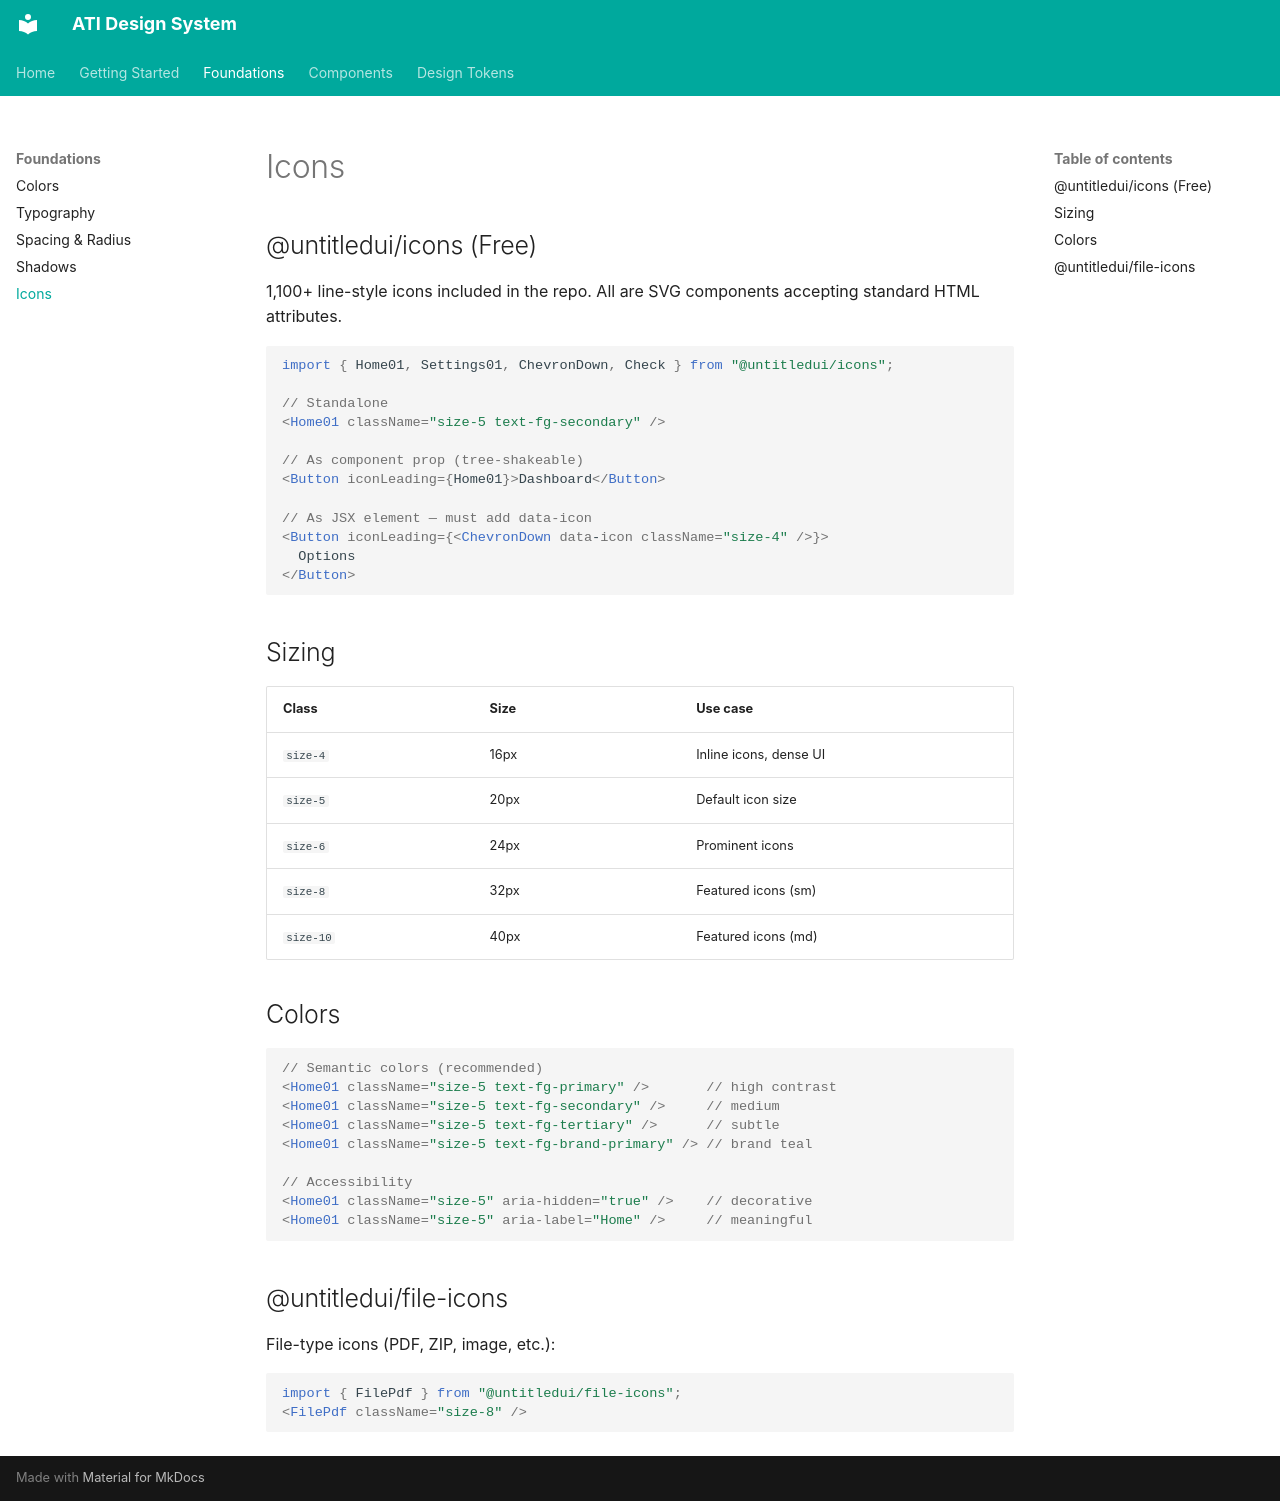

repository: akankshyapradhan22/ati-design-system · page: foundations/icons/index.html · generator: mkdocs

# Icons

## @untitledui/icons (Free)

1,100+ line-style icons included in the repo. All are SVG components accepting standard HTML attributes.

```tsx
import { Home01, Settings01, ChevronDown, Check } from "@untitledui/icons";

// Standalone
<Home01 className="size-5 text-fg-secondary" />

// As component prop (tree-shakeable)
<Button iconLeading={Home01}>Dashboard</Button>

// As JSX element — must add data-icon
<Button iconLeading={<ChevronDown data-icon className="size-4" />}>
  Options
</Button>
```

## Sizing

| Class | Size | Use case |
|---|---|---|
| `size-4` | 16px | Inline icons, dense UI |
| `size-5` | 20px | Default icon size |
| `size-6` | 24px | Prominent icons |
| `size-8` | 32px | Featured icons (sm) |
| `size-10` | 40px | Featured icons (md) |

## Colors

```tsx
// Semantic colors (recommended)
<Home01 className="size-5 text-fg-primary" />       // high contrast
<Home01 className="size-5 text-fg-secondary" />     // medium
<Home01 className="size-5 text-fg-tertiary" />      // subtle
<Home01 className="size-5 text-fg-brand-primary" /> // brand teal

// Accessibility
<Home01 className="size-5" aria-hidden="true" />    // decorative
<Home01 className="size-5" aria-label="Home" />     // meaningful
```

## @untitledui/file-icons

File-type icons (PDF, ZIP, image, etc.):

```tsx
import { FilePdf } from "@untitledui/file-icons";
<FilePdf className="size-8" />
```
